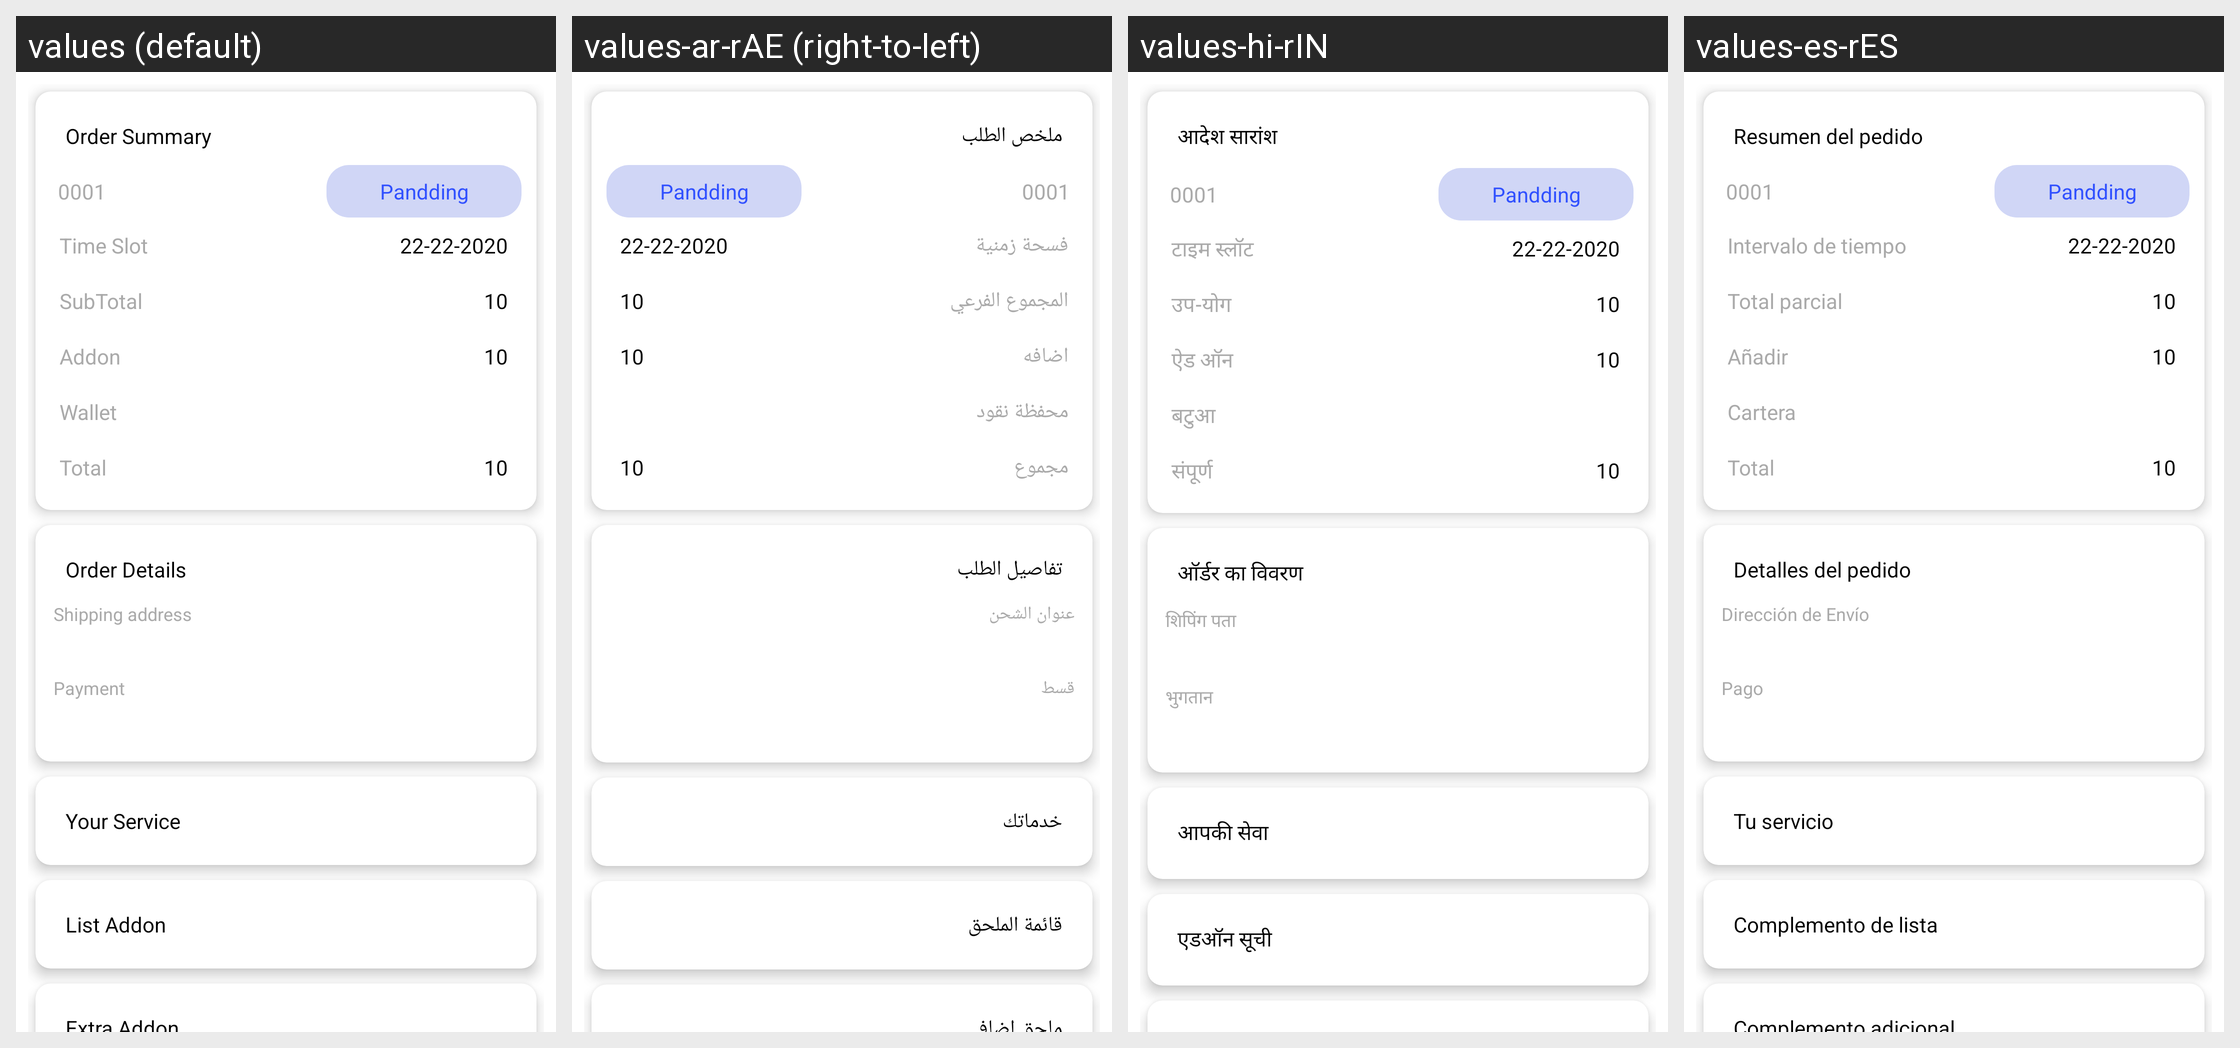

Here is an Android app screen in its default locale and in the app's own translations. Write out the translated-string differences for the strings that appear on this screen.
Android screen res/layout/activity_booking_detail.xml rendered under 4 locales, left to right: values (default), values-ar-rAE (right-to-left), values-hi-rIN, values-es-rES. Device: Nexus 5 (rendered at 1080×1920; each locale shown at half size, 540×960, under a caption strip naming it); theme Theme.TownClap.
Other locales in the repository, not shown: values-en-rUS.
Strings drawn on this screen, with the default value and each locale's value (text and hints the layout hard-codes, and strings that could not be matched under every locale, appear in the picture but are not listed):

order_summary
  values: Order Summary
  values-ar-rAE: ملخص الطلب
  values-hi-rIN: आदेश सारांश
  values-es-rES: Resumen del pedido

time_slot
  values: Time Slot
  values-ar-rAE: فسحة زمنية
  values-hi-rIN: टाइम स्लॉट
  values-es-rES: Intervalo de tiempo

subtotal
  values: SubTotal
  values-ar-rAE: المجموع الفرعي
  values-hi-rIN: उप-योग
  values-es-rES: Total parcial

addon
  values: Addon
  values-ar-rAE: اضافه
  values-hi-rIN: ऐड ऑन
  values-es-rES: Añadir

wallet
  values: Wallet
  values-ar-rAE: محفظة نقود
  values-hi-rIN: बटुआ
  values-es-rES: Cartera

total
  values: Total
  values-ar-rAE: مجموع
  values-hi-rIN: संपूर्ण
  values-es-rES: Total

order_details
  values: Order Details
  values-ar-rAE: تفاصيل الطلب
  values-hi-rIN: ऑर्डर का विवरण
  values-es-rES: Detalles del pedido

shipping_address
  values: Shipping address
  values-ar-rAE: عنوان الشحن
  values-hi-rIN: शिपिंग पता
  values-es-rES: Dirección de Envío

payment
  values: Payment
  values-ar-rAE: قسط
  values-hi-rIN: भुगतान
  values-es-rES: Pago

select_service
  values: Your Service
  values-ar-rAE: خدماتك
  values-hi-rIN: आपकी सेवा
  values-es-rES: Tu servicio

list_addon
  values: List Addon
  values-ar-rAE: قائمة الملحق
  values-hi-rIN: एडऑन सूची
  values-es-rES: Complemento de lista
